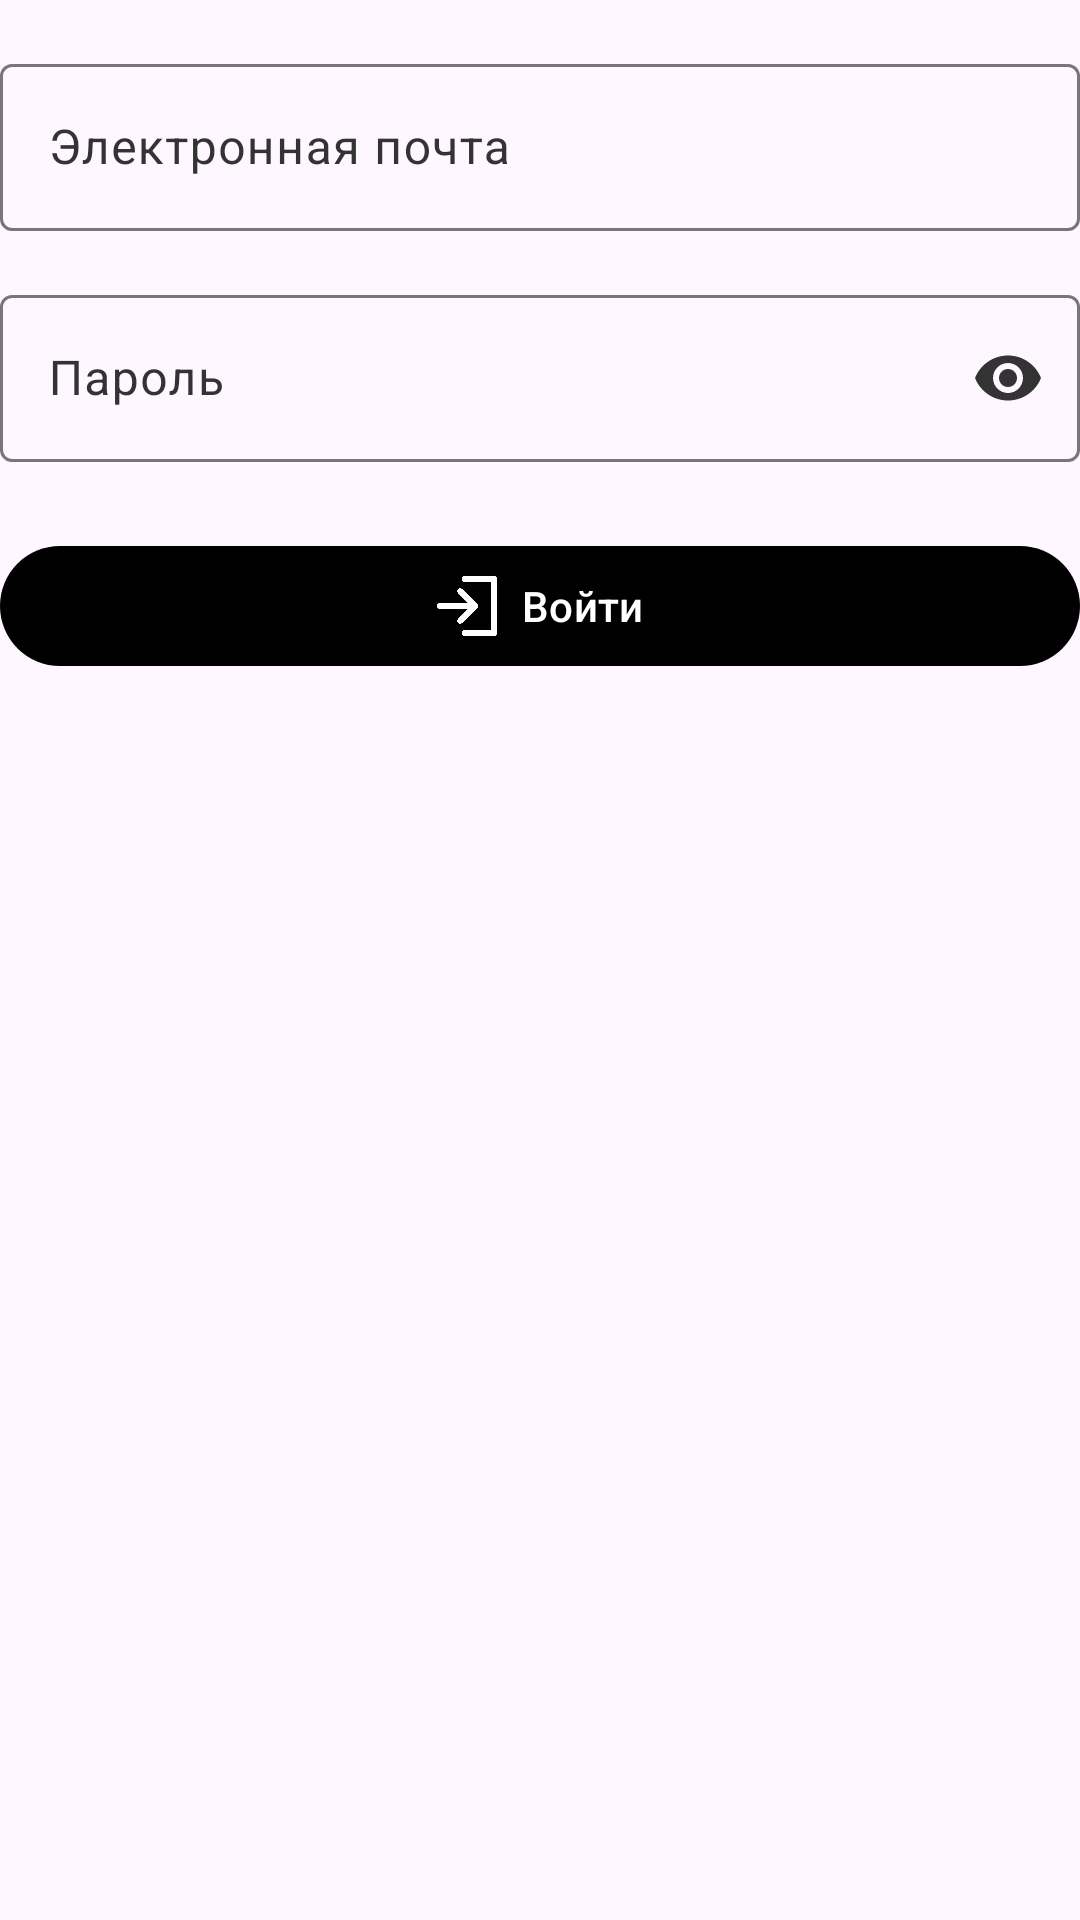

Android layout source for this screen:
<!-- AndroidManifest.xml: application theme Theme.CAMPUS -->
<!-- res/layout/fragment_login.xml -->
<?xml version="1.0" encoding="utf-8"?>
<FrameLayout xmlns:android="http://schemas.android.com/apk/res/android"
    xmlns:tools="http://schemas.android.com/tools"
    android:layout_width="match_parent"
    android:layout_height="wrap_content"
    xmlns:app="http://schemas.android.com/apk/res-auto"
    tools:context=".auth.LoginFragment"
    android:paddingTop="16dp"
    >

    <LinearLayout
        android:layout_width="match_parent"
        android:layout_height="wrap_content"
        android:orientation="vertical">





        <com.google.android.material.textfield.TextInputLayout
            android:id="@+id/login_email_layout"
            android:layout_width="match_parent"
            android:layout_height="wrap_content"
            android:layout_marginBottom="16dp"
            android:hint="Электронная почта"
            app:boxBackgroundMode="outline">

            <com.google.android.material.textfield.TextInputEditText
                android:id="@+id/et_email"
                android:layout_width="match_parent"
                android:layout_height="wrap_content"
                android:inputType="textEmailAddress" />
        </com.google.android.material.textfield.TextInputLayout>






        
        <com.google.android.material.textfield.TextInputLayout
            android:id="@+id/login_password_layout"
            android:layout_width="match_parent"
            android:layout_height="wrap_content"
            android:layout_marginBottom="24dp"
            android:hint="Пароль"
            app:boxBackgroundMode="outline"
            app:endIconMode="password_toggle">

            <com.google.android.material.textfield.TextInputEditText
                android:layout_width="match_parent"
                android:layout_height="wrap_content"
                android:inputType="textPassword" />
        </com.google.android.material.textfield.TextInputLayout>

        <com.google.android.material.button.MaterialButton
            android:id="@+id/btn_login"
            android:layout_width="match_parent"
            android:layout_weight="2"
            android:layout_height="0dp"
            android:text="Войти"
            android:textColor="@color/white"
            android:layout_gravity="center"
            android:gravity="center"
            app:icon="@drawable/login_icon"
            app:iconSize="20dp"
            app:iconGravity="textStart"
            app:iconTint="?attr/colorOnPrimary"
            app:backgroundTint="@color/black"
            app:tintMode="src_in"
            android:layout_margin="0dp"
            />
    </LinearLayout>
    
</FrameLayout>
<!-- resources referenced by this layout -->
<resources>
  <color name="black">#FF000000</color>
  <color name="white">#FFFFFFFF</color>
  <!-- drawable login_icon: png bitmap (drawable, 7679 bytes) -->
  <style name="Theme.CAMPUS" parent="Base.Theme.CAMPUS" />
  <style name="Base.Theme.CAMPUS" parent="Theme.Material3.Light.NoActionBar">
          <item name="colorSurface">#FFFFFF</item>        
          <item name="colorOnSurface">#000000</item>      
          <item name="colorOnSurfaceVariant">#333333</item> 
      </style>
</resources>
